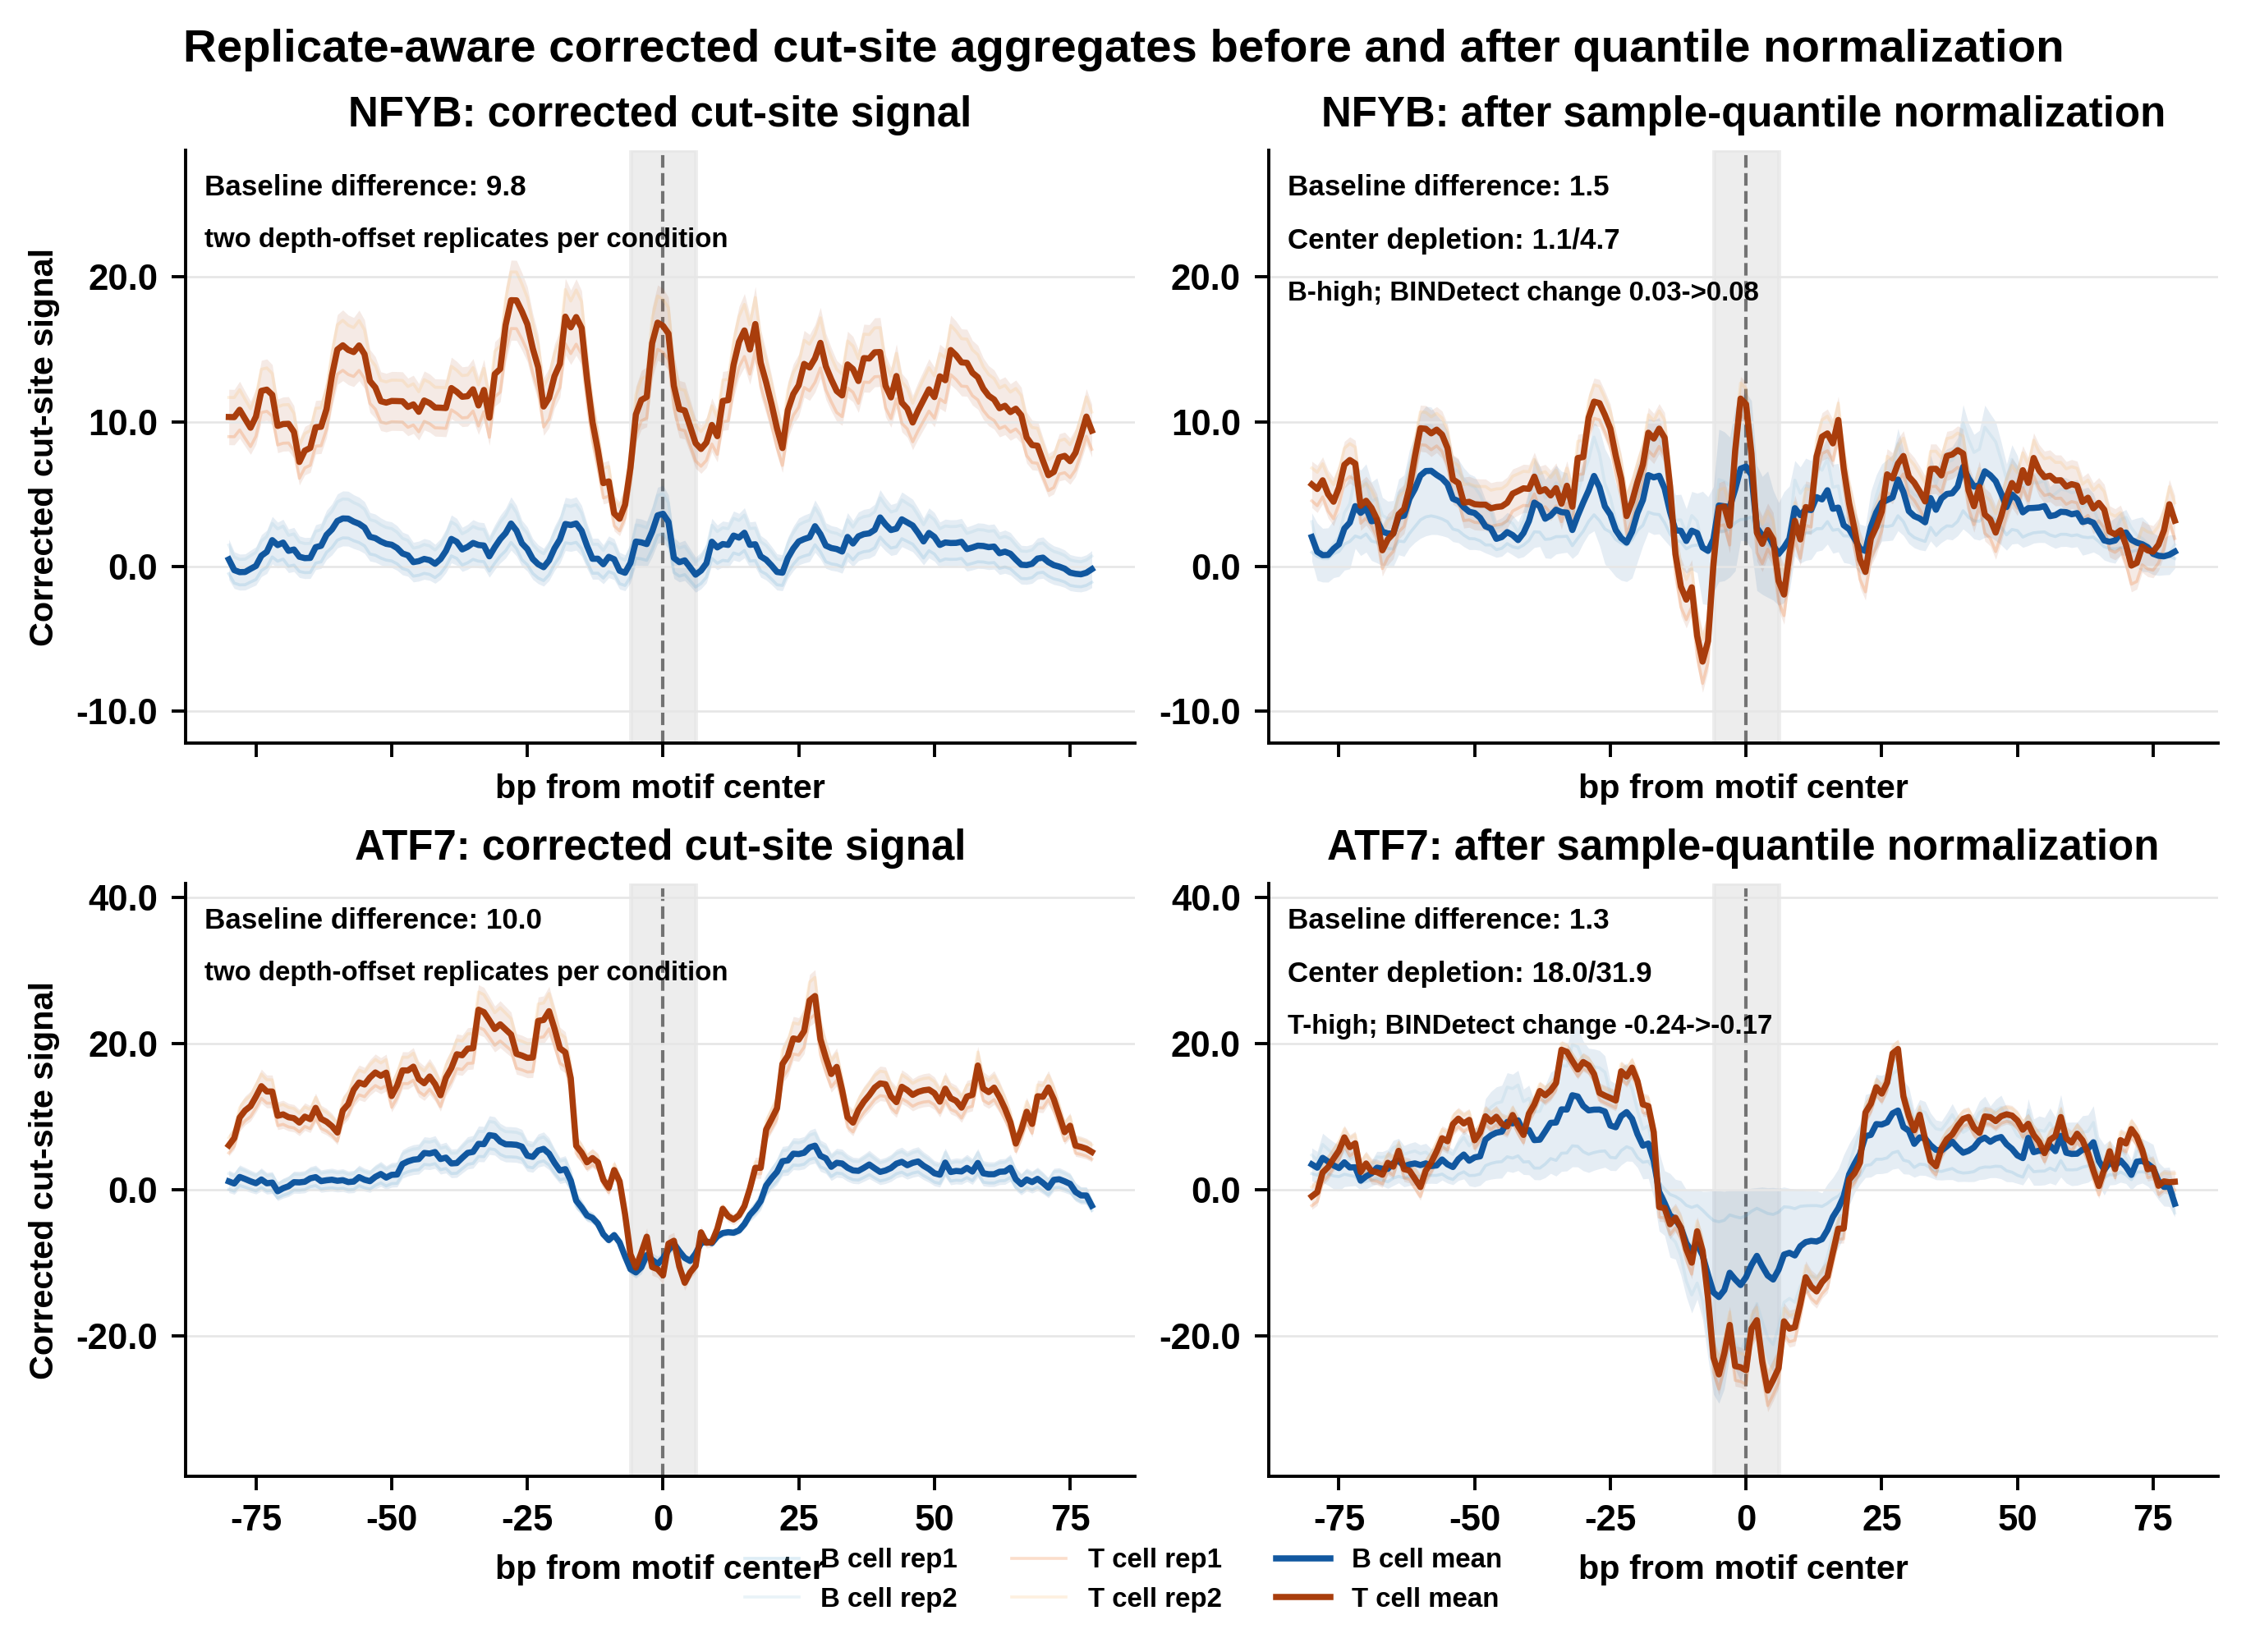

The table this chart was drawn from, first rows:
normalization	tfbs	sample	condition	depth_factor	n_sites	mean_profile	center_mean	flank_mean	baseline_mean	footprint_contrast	bindetect_direction	bindetect_change
raw	test_data/annotated_tfbs/NFYB_Bcell_boun…	B cell rep1	B cell	0.700;offset=-1.500	211	0.1978	-0.1758	0.4462	0.03692	0.622	B-high	0.0753
raw	test_data/annotated_tfbs/NFYB_Bcell_boun…	B cell rep2	B cell	0.900;offset=0.200	211	2.383	1.901	2.704	2.175	0.8036	B-high	0.0753
raw	test_data/annotated_tfbs/NFYB_Bcell_boun…	T cell rep1	T cell	1.250;offset=4.500	211	10.28	9.931	13	9.535	3.067	B-high	0.0753
raw	test_data/annotated_tfbs/NFYB_Bcell_boun…	T cell rep2	T cell	1.450;offset=6.500	211	13.21	12.8	16.36	12.34	3.559	B-high	0.0753
sample_quantile	test_data/annotated_tfbs/NFYB_Bcell_boun…	B cell rep1	B cell	0.700;offset=-1.500	211	2.094	2.054	2.608	1.804	0.5546	B-high	0.0753
sample_quantile	test_data/annotated_tfbs/NFYB_Bcell_boun…	B cell rep2	B cell	0.900;offset=0.200	211	4.991	3.981	5.664	4.556	1.683	B-high	0.0753
sample_quantile	test_data/annotated_tfbs/NFYB_Bcell_boun…	T cell rep1	T cell	1.250;offset=4.500	211	3.595	1.171	5.999	3.411	4.827	B-high	0.0753
sample_quantile	test_data/annotated_tfbs/NFYB_Bcell_boun…	T cell rep2	T cell	1.450;offset=6.500	211	6.076	3.844	8.459	5.855	4.615	B-high	0.0753
raw_summary	test_data/annotated_tfbs/NFYB_Bcell_boun…	condition means	B cell vs T cell	NA	NA	NA	NA	NA	9.832	0.7128	B-high	0.0753
sample_quantile_summary	test_data/annotated_tfbs/NFYB_Bcell_boun…	condition means	B cell vs T cell	NA	NA	NA	NA	NA	1.453	1.119	B-high	0.0753
raw	test_data/annotated_tfbs/ATF7_Bcell_boun…	B cell rep1	B cell	0.700;offset=-1.500	80	-0.2822	-9.046	1.735	0.6	10.78	T-high	-0.1662
raw	test_data/annotated_tfbs/ATF7_Bcell_boun…	B cell rep2	B cell	0.900;offset=0.200	80	1.767	-9.504	4.362	2.901	13.87	T-high	-0.1662
raw	test_data/annotated_tfbs/ATF7_Bcell_boun…	T cell rep1	T cell	1.250;offset=4.500	80	8.912	-9.187	14.49	10.29	23.68	T-high	-0.1662
raw	test_data/annotated_tfbs/ATF7_Bcell_boun…	T cell rep2	T cell	1.450;offset=6.500	80	11.62	-9.379	18.09	13.22	27.47	T-high	-0.1662
sample_quantile	test_data/annotated_tfbs/ATF7_Bcell_boun…	B cell rep1	B cell	0.700;offset=-1.500	80	1.785	-3.404	3.245	2.215	6.649	T-high	-0.1662
sample_quantile	test_data/annotated_tfbs/ATF7_Bcell_boun…	B cell rep2	B cell	0.900;offset=0.200	80	3.746	-20.15	9.248	6.15	29.4	T-high	-0.1662
sample_quantile	test_data/annotated_tfbs/ATF7_Bcell_boun…	T cell rep1	T cell	1.250;offset=4.500	80	1.833	-24.58	8.065	4.377	32.65	T-high	-0.1662
sample_quantile	test_data/annotated_tfbs/ATF7_Bcell_boun…	T cell rep2	T cell	1.450;offset=6.500	80	4.288	-20.75	10.31	6.675	31.06	T-high	-0.1662
raw_summary	test_data/annotated_tfbs/ATF7_Bcell_boun…	condition means	B cell vs T cell	NA	NA	NA	NA	NA	10.01	12.32	T-high	-0.1662
sample_quantile_summary	test_data/annotated_tfbs/ATF7_Bcell_boun…	condition means	B cell vs T cell	NA	NA	NA	NA	NA	1.343	18.02	T-high	-0.1662
